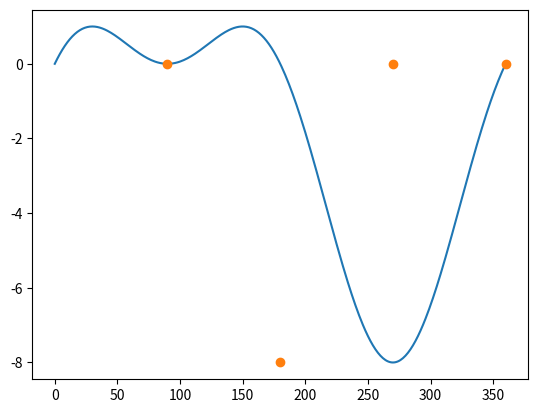

Reproduce this figure in Python.
import numpy as np
import scipy as sp
import matplotlib.pyplot as plt
import matplotlib.gridspec as gridspec
import math
import random
import time
import numpy as pi
import sympy
from sympy.abc import K, x, y


#basil aranda is a G. wish me luck
#So we beat on, boats against the current, 
#borne back ceaselessly into the past. - F. SCOTT FITZGERALD
#Set variables

N = 4;
U = 1;
a = 1;
alpha = 0;
Vinfinity = 1;
R = 1;
iteration = 0;
iterationZetaEta = 0;
iterationThetaI = 0;
iterationVi = 0;
iterationVj = 0;
iterationV_n = 0;
iterationB = 0;
iterationCp = 0;
i = 0;
j = 0;

K = 1;

upperGamma = K*(2*math.pi);



x = [0]*N;
y = [0]*N;
zeta = [0]*N;
eta = [0]*N;
theta = [0]*N;
V_n = [0]*N;
B = [0]*N;
lambdasolve = [0]*N;
Cp = [0]*N;
Vtan = [0]*N;
CbarAsolve = [0]*N;
CpMaybe = [0]*N;


phi = np.zeros((N,N));
r = np.zeros((N,N));
C = np.zeros((N,N));
Cbar = np.zeros((N,N));
lambdaLow = np.zeros((N,N));
CbarA = np.zeros((N,N));


assignI = 0;
beta = 2*math.pi/N;
alpha = 0;

#Code Start

print("Basil Aranda Fluids Project");

while(assignI < N):

    x[assignI] = -1*(R * math.cos((2*assignI+1)*beta/2))
    
    y[assignI] = (R * math.sin((2*assignI+1)*beta/2))
    
    assignI += 1;

x = np.around(x, decimals = 8);
y = np.around(y, decimals = 8);

#Panel Length
ds = 2*R*math.sin(beta/2);
#print(ds)
#print(x)
#print(y)

#x1, y1 = [-1, 12], [1, 4]
#x2, y2 = [1, 10], [3, 2]

#while iteration < N-1:
    #plt.plot(x[iteration], y[iteration], x[iteration + 1], y[iteration + 1], linewidth = 2.0, marker = 'o')
    #iteration += 1;
'''
plt.plot(x, y, 'b')
plt.plot([x[3], y[0]],[x[0], y[3]], 'b')
angle = np.linspace(0 , 2 * math.pi) 
 
radius = 1
 
x = radius * np.cos( angle ) 
y = radius * np.sin( angle ) 
 
plt.plot(x, y)
plt.title( 'Somehow Working' ) 
plt.grid()
plt.show() 
'''
omega = np.arange(2*math.pi/N, 2*math.pi+math.pi/(2*N),  2*math.pi/N);
#print(omega)

while(iterationZetaEta < N-1):
    zeta[iterationZetaEta] = 1/2*(x[iterationZetaEta] + x[iterationZetaEta +1]);
    eta[iterationZetaEta] = 1/2*(y[iterationZetaEta] + y[iterationZetaEta +1]);
    iterationZetaEta +=1;
zeta[N-1] = 1/2*(x[0] + x[N-1]);
eta[N-1] = 1/2*(y[0] + y[N-1]);

#print(zeta)
#print(eta)

while (iterationThetaI < N-1):
    theta[iterationThetaI] = math.atan2((y[iterationThetaI+1]-y[iterationThetaI]),
    (x[iterationThetaI+1]-x[iterationThetaI]));
    iterationThetaI +=1;
theta[N-1] = math.atan2((y[0]-y[N-1]),(x[0]-x[N-1]));

while(i < N):
    j = 0;

    while(j < N):
        phi[i,j] = math.atan2((eta[j]-eta[i]),(zeta[j]-zeta[i]));
        r[i,j] = math.sqrt((zeta[j]-zeta[i])**2+(eta[j]-eta[i])**2);
        if(i!=j):
            C[i,j] = ((math.sin(theta[i]-phi[i,j])/(2*math.pi*r[i,j]))*ds);
            Cbar[i,j] = ((math.cos(theta[i]-phi[i,j])/(2*math.pi*r[i,j]))*ds);
        else:
            C[i,j] = 0.5;
            Cbar[i,j] = 0;
        j+=1;
    i+=1;

#print(theta)



while(iterationVi < N):

    iterationVj = 0;
    while(iterationVj < N):
        if(iterationVi == iterationVj):
            lambdaLow[iterationVi, iterationVj] = -0.5;
            #CbarA[iterationVi,iterationVj] = 0;
        else:
            lambdaLow[iterationVi, iterationVj] = ds/(2*math.pi)*math.sin(phi[iterationVi][iterationVj] - theta[iterationVi])/r[iterationVi][iterationVj];
            #CbarA[iterationVi,iterationVj] = ds/(2*math.pi)*math.cos(phi[iterationVi][iterationVj] - theta[iterationVi])/r[iterationVi][iterationVj];
        iterationVj +=1;


    iterationVi+=1;



while(iterationV_n < N):
    V_n[iterationV_n] = -1 * Vinfinity * math.sin(theta[iterationV_n] - alpha);
    B[iterationV_n] = -1 * Vinfinity * math.cos(theta[iterationV_n] - alpha);
    iterationV_n +=1;



V_n = np.around(V_n, decimals = 3);
B = np.around(B, decimals = 3);


lambdasolve = np.linalg.solve(lambdaLow, V_n);
lambdasolve= np.around(lambdasolve, decimals = 8);


#print(lambdasolve)

while(iterationB < N):
    Vtan[iterationB] =  -2 * math.sin(theta[iterationB]) + upperGamma/(2*math.pi);
    iterationB += 1;


print(Vtan)



iterationVi = 0; iterationVj = 0;





while(iterationVi < N):

    iterationVj = 0;
    while(iterationVj < N):
        if(iterationVi == iterationVj):
           
            CbarA[iterationVi,iterationVj] = 0;
        else:
           
            CbarA[iterationVi,iterationVj] = lambdasolve[iterationVj]*ds/(2*math.pi)*math.cos(phi[iterationVi][iterationVj] - theta[iterationVi])/r[iterationVi][iterationVj];
        iterationVj +=1;


    iterationVi+=1;




CbarAsolve = np.sum(CbarA, axis = 1);
CbarAsolve= np.around(CbarAsolve, decimals = 8);


VMaybe = np.add(CbarAsolve, B)



print(B)
print(VMaybe)
#CbarAsolve = np.linalg.solve(CbarA, B);
#CbarAsolve= np.around(CbarAsolve, decimals = 8);

#print(Vtan)

while(iterationCp < N):
    
    Cp[iterationCp] = 1 - (Vtan[iterationCp]/Vinfinity)**2;
    CpMaybe[iterationCp] = 1 - VMaybe[iterationCp]**2;
    iterationCp += 1;


#print(r)
print(Cp)
print(CpMaybe)

omegaDeg = np.arange(0,360,1);
iterationOmegaDeg = 0;

CpExact = [0]*360
CpVTAN = [0]*N;
#print(omegaDeg)

while(iterationOmegaDeg < 360):
    CpExact[iterationOmegaDeg] = 1- 4 * (math.sin(math.radians(omegaDeg[iterationOmegaDeg])))**2 + 4*K/(R*Vinfinity)*math.sin(math.radians(omegaDeg[iterationOmegaDeg])) - (K/(R*Vinfinity)**2);
    #CpVTAN[iterationOmegaDeg] = 1 - (Vtan[iterationOmegaDeg]/Vinfinity)**2
    iterationOmegaDeg += 1;
    
#omegaDeg = linspace(0, )


plt.plot(omegaDeg, CpExact)
plt.plot(omega*180/math.pi, Cp,"o")
plt.show()
